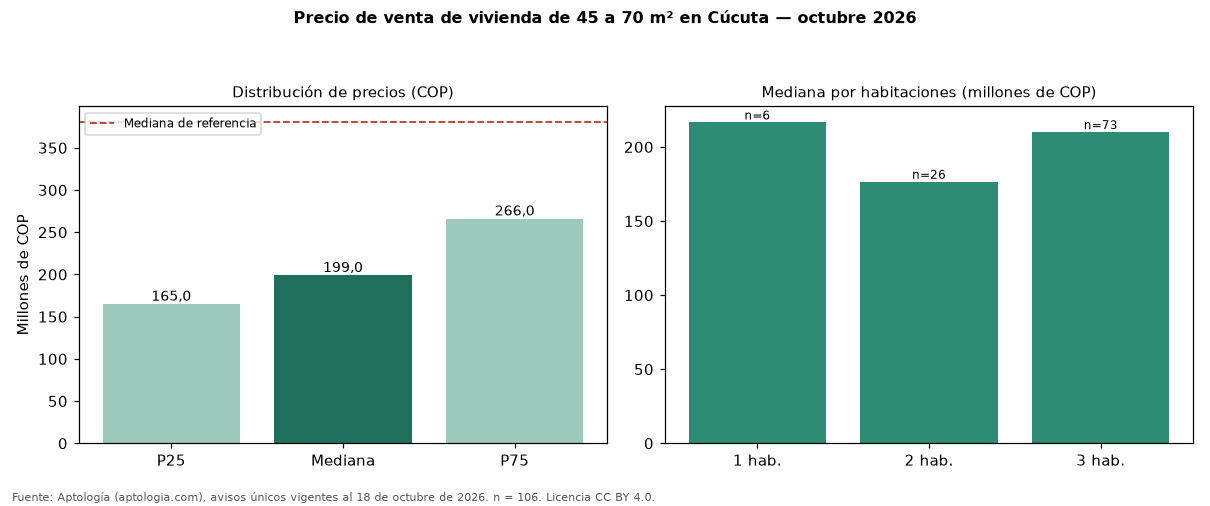

Values plotted in this chart, from the file beside it:
seccion, metrica, valor_cop, n
precio, p25, 165000000, 106
precio, mediana, 199000000, 106
precio, p75, 266000000, 106
cop_por_m2, p25, 2924525, 106
cop_por_m2, mediana, 3494165, 106
cop_por_m2, p75, 4477122, 106
area, area_mediana_m2, 57.1, 106
habitaciones, 1, 216500000, 6
habitaciones, 2, 176500000, 26
habitaciones, 3, 210000000, 73
administracion, mediana, 207500, 90
estrato, moda, 3, 
parqueadero, porcentaje_con_parqueadero, 63.2, 106
referencia, mediana_referencia, 380000000, 694
referencia, mediana_cop_por_m2_referencia, 2925974, 694
